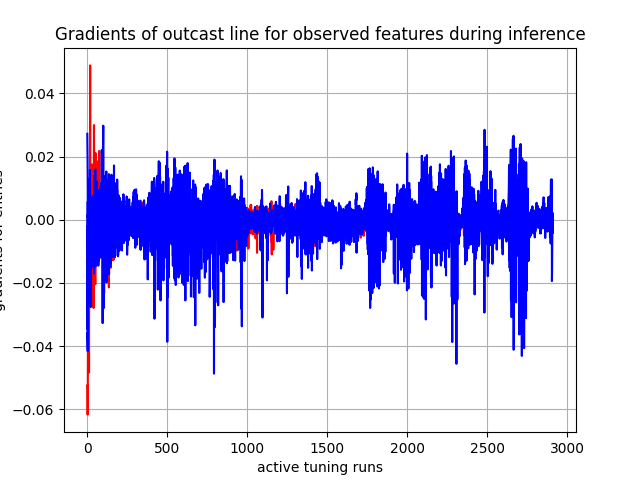

Values plotted in this chart, from the file beside it:
, 0, 1, 2, 3, 4, 5, 6, 7, 8, 9, 10, 11, 12, 13, 14, 15, 16
0, tensor(-0.03740740), tensor(-0.02978595), tensor(-0.02872886), tensor(0.00098748), tensor(-0.01995909), tensor(-0.01022285), tensor(0.02722329), tensor(-0.02621625), tensor(-0.03002152), tensor(-0.02528374), tensor(-0.01726187), tensor(-0.03139684), tensor(-0.02971290), tensor(-0.02611378), tensor(-0.03583743), tensor(-0.03441551), tensor(-0.05247970)
1, tensor(-0.03945327), tensor(-0.02629960), tensor(-0.01983345), tensor(0.00152245), tensor(-0.01724246), tensor(-0.00180940), tensor(0.02297452), tensor(-0.02896917), tensor(-0.03356721), tensor(-0.02899144), tensor(-0.01908825), tensor(-0.03191728), tensor(-0.02901429), tensor(-0.02878780), tensor(-0.03753283), tensor(-0.03470473), tensor(-0.05338264)
2, tensor(-0.04092925), tensor(-0.02044582), tensor(-0.00824006), tensor(0.00103235), tensor(-0.01890101), tensor(-0.00343047), tensor(0.01866463), tensor(-0.02765606), tensor(-0.03279866), tensor(-0.02658207), tensor(-0.01785569), tensor(-0.03395700), tensor(-0.03172174), tensor(-0.02893445), tensor(-0.03643754), tensor(-0.03280301), tensor(-0.06163600)
3, tensor(-0.04161298), tensor(-0.01033244), tensor(0.00570048), tensor(0.00152412), tensor(-0.02337473), tensor(-0.01402150), tensor(0.01104329), tensor(-0.00619060), tensor(-0.02066978), tensor(-0.02007704), tensor(-0.00718275), tensor(-0.03422163), tensor(-0.02248666), tensor(-0.01507526), tensor(-0.02730910), tensor(-0.02269032), tensor(-0.05968909)
4, tensor(-0.03408279), tensor(-0.01084809), tensor(-0.00326889), tensor(-0.00705764), tensor(-0.01797309), tensor(-0.00633229), tensor(-0.00088162), tensor(0.00441559), tensor(-0.00519183), tensor(-0.01178868), tensor(-0.00109416), tensor(-0.02305237), tensor(-0.01466125), tensor(0.00145319), tensor(-0.00924595), tensor(-0.00815307), tensor(-0.04271169)
5, tensor(-0.03607422), tensor(-0.00429780), tensor(-0.00143234), tensor(-0.00662161), tensor(-0.01891081), tensor(-0.01664661), tensor(-0.00077580), tensor(0.00860271), tensor(-0.00055659), tensor(-0.00211551), tensor(0.00021776), tensor(-0.02431891), tensor(-0.01635653), tensor(0.00915260), tensor(-0.00258683), tensor(-0.00070840), tensor(-0.03496832)
6, tensor(0.00332831), tensor(0.00330442), tensor(-0.00067145), tensor(-0.00798718), tensor(-0.01059571), tensor(-0.00343701), tensor(0.00011837), tensor(-0.01140048), tensor(-0.01278036), tensor(0.00800490), tensor(-0.00603382), tensor(-0.00786794), tensor(-0.00421783), tensor(-0.00869506), tensor(-0.01133767), tensor(-0.00841202), tensor(-0.00525687)
7, tensor(0.00959266), tensor(0.00540069), tensor(0.00205379), tensor(-0.00518647), tensor(-0.00380291), tensor(-0.00019182), tensor(-0.00106417), tensor(-0.01109753), tensor(-0.01020385), tensor(0.01303529), tensor(-0.00615748), tensor(-0.00489567), tensor(-0.00022691), tensor(-0.00228249), tensor(-0.00081047), tensor(0.00163127), tensor(-0.01065626)
8, tensor(-0.00517950), tensor(-0.00137393), tensor(-0.00074031), tensor(-0.00740492), tensor(-0.01215303), tensor(-0.00542392), tensor(-0.00207263), tensor(-0.00035498), tensor(0.00142057), tensor(0.00457961), tensor(0.00314638), tensor(-0.00383448), tensor(-0.00493539), tensor(-0.00858230), tensor(-0.01025861), tensor(-0.00661285), tensor(-0.00466385)
9, tensor(-0.02129371), tensor(-0.00712257), tensor(-0.00094333), tensor(-0.00039835), tensor(-0.01468425), tensor(-0.00682126), tensor(-0.00425528), tensor(-0.01989434), tensor(-0.01855868), tensor(-0.00232881), tensor(-0.01437839), tensor(-0.02312953), tensor(-0.01780982), tensor(-0.01949156), tensor(-0.02205439), tensor(-0.01707100), tensor(-0.03266792)
10, tensor(-0.01558342), tensor(-0.00519156), tensor(-0.00158831), tensor(-0.00249830), tensor(-0.00892649), tensor(-0.00934076), tensor(-0.00453295), tensor(-0.01396687), tensor(-0.00403073), tensor(0.00034148), tensor(-0.00478433), tensor(-0.01882522), tensor(-0.01623259), tensor(-0.01941622), tensor(-0.01712369), tensor(-0.01174060), tensor(-0.02098807)
11, tensor(-0.01912815), tensor(0.00017424), tensor(-0.00033673), tensor(-0.00693387), tensor(-0.01477134), tensor(-0.00394281), tensor(-0.00353654), tensor(-0.01845235), tensor(-0.01574370), tensor(-0.00773884), tensor(-0.01457340), tensor(-0.01986367), tensor(-0.01212546), tensor(-0.01899236), tensor(-0.01902432), tensor(-0.01483904), tensor(-0.04835038)
12, tensor(0.00848103), tensor(-0.00459805), tensor(-0.00023506), tensor(-0.01333763), tensor(-0.00372604), tensor(0.00368451), tensor(-0.00476520), tensor(-0.02338438), tensor(-0.02085761), tensor(-0.00930454), tensor(-0.01767016), tensor(-0.01178770), tensor(-0.00493696), tensor(-0.01759624), tensor(-0.00658021), tensor(-0.00377293), tensor(0.00270106)
13, tensor(0.00865191), tensor(-0.00397337), tensor(0.00063756), tensor(-0.00937874), tensor(-0.01955667), tensor(-0.00972765), tensor(-0.00338460), tensor(-0.02296552), tensor(-0.02015224), tensor(-0.00888665), tensor(-0.01661566), tensor(-0.00871528), tensor(-0.00443951), tensor(-0.01707673), tensor(-0.00572626), tensor(-0.00140202), tensor(0.00802250)
14, tensor(0.00696550), tensor(-0.00147208), tensor(-0.00024385), tensor(-0.01071453), tensor(-0.01252345), tensor(-0.00717609), tensor(-0.00209297), tensor(-0.01802279), tensor(-0.01488005), tensor(-0.00643833), tensor(-0.01408560), tensor(-0.01069453), tensor(-0.00528309), tensor(-0.01050211), tensor(-0.00469516), tensor(-0.00480520), tensor(0.00055975)
15, tensor(-0.00181776), tensor(-0.00635478), tensor(-0.00120357), tensor(0.00085429), tensor(-0.00769073), tensor(-0.00530236), tensor(-0.00068511), tensor(0.00497356), tensor(0.00957583), tensor(0.00545854), tensor(0.00683850), tensor(0.00743817), tensor(0.00815247), tensor(-0.00973244), tensor(-0.01302649), tensor(-0.01045505), tensor(-0.00281770)
16, tensor(-0.00157775), tensor(-0.00249172), tensor(0.00015009), tensor(0.00166032), tensor(-0.00336688), tensor(0.00081089), tensor(-0.00099015), tensor(0.00657226), tensor(0.01137103), tensor(0.00403840), tensor(0.00960561), tensor(0.00701399), tensor(0.00175911), tensor(-0.01559511), tensor(-0.01107675), tensor(-0.00479695), tensor(0.00014217)
17, tensor(-0.00532739), tensor(-0.00126639), tensor(0.00011455), tensor(0.00607121), tensor(-0.00894201), tensor(0.00067286), tensor(-0.00136008), tensor(0.01038013), tensor(0.01597755), tensor(0.00385352), tensor(0.01161119), tensor(0.01577142), tensor(0.01221061), tensor(-0.01480586), tensor(-0.00875906), tensor(-0.00467644), tensor(-0.00396530)
18, tensor(-0.01988535), tensor(0.00421009), tensor(-5.20445465e-05), tensor(0.00492265), tensor(-0.00255116), tensor(0.00063431), tensor(-0.00294620), tensor(-0.02160985), tensor(-0.02577387), tensor(-0.00118386), tensor(-0.01305543), tensor(-0.01589694), tensor(-0.00930764), tensor(-0.01964107), tensor(-0.02227949), tensor(-0.01852916), tensor(0.04884992)
19, tensor(-0.01377724), tensor(0.00295891), tensor(-0.00056653), tensor(0.00691390), tensor(0.00027686), tensor(0.00079048), tensor(-0.00298713), tensor(-0.01566261), tensor(-0.01272346), tensor(-0.00141665), tensor(-0.01007793), tensor(-0.01308158), tensor(-0.00568703), tensor(-0.01207739), tensor(-0.01564694), tensor(-0.01229146), tensor(-0.02712808)
20, tensor(-0.02011515), tensor(0.00358777), tensor(-0.00036607), tensor(0.00499181), tensor(-0.00688732), tensor(-0.00255489), tensor(-0.00232621), tensor(-0.01726466), tensor(-0.01857867), tensor(-0.00144197), tensor(-0.01078619), tensor(-0.01330218), tensor(-0.00503487), tensor(-0.01673510), tensor(-0.01229692), tensor(-0.00445009), tensor(0.01412921)
21, tensor(-0.02755274), tensor(-0.01492656), tensor(-0.00050517), tensor(0.00377889), tensor(-0.01714647), tensor(-0.00300095), tensor(-0.00209776), tensor(-0.01410240), tensor(-0.01342879), tensor(-0.00118978), tensor(-0.01016798), tensor(-0.01947506), tensor(-0.01281714), tensor(-0.00898752), tensor(-0.02066191), tensor(-0.01607315), tensor(-0.02764083)
22, tensor(-0.02317216), tensor(-0.00835740), tensor(-0.00030683), tensor(-0.00157156), tensor(-0.00870120), tensor(-0.00123153), tensor(-0.00090985), tensor(-0.01080769), tensor(-0.01054732), tensor(-0.00064218), tensor(-0.00899269), tensor(-0.01806206), tensor(-0.01236076), tensor(-0.00612938), tensor(-0.01579089), tensor(-0.01167974), tensor(-0.00764706)
23, tensor(-0.01598035), tensor(-0.00142326), tensor(-0.00029840), tensor(-0.00064672), tensor(-0.01338800), tensor(-0.00247885), tensor(-0.00024513), tensor(-0.00282360), tensor(-0.00175936), tensor(-0.00038047), tensor(-0.00277512), tensor(-0.01329217), tensor(-0.01142202), tensor(0.00183878), tensor(-0.00574916), tensor(0.00123370), tensor(-0.01406691)
24, tensor(-0.01059928), tensor(-0.00500749), tensor(-9.10472372e-05), tensor(-0.00320008), tensor(-0.00940660), tensor(-0.00018642), tensor(-4.45335900e-05), tensor(-0.00244992), tensor(-0.00079572), tensor(-0.00021002), tensor(-0.00014048), tensor(-0.00481030), tensor(0.00607084), tensor(-0.00256001), tensor(-0.00783010), tensor(-0.00423706), tensor(-0.00489248)
25, tensor(-0.01415526), tensor(-0.00293077), tensor(-0.00020055), tensor(0.00019921), tensor(-0.00667490), tensor(0.00105219), tensor(-7.26509315e-05), tensor(-0.00785477), tensor(-0.00619214), tensor(-0.00020994), tensor(-0.00663273), tensor(-0.01454019), tensor(-0.00176516), tensor(-0.00449112), tensor(-0.00808902), tensor(-0.00574520), tensor(-0.01491217)
26, tensor(-0.00895239), tensor(-0.00478496), tensor(-0.00017155), tensor(-0.00059042), tensor(-0.00205439), tensor(0.00263271), tensor(-1.34227785e-05), tensor(0.00024031), tensor(0.00203620), tensor(-0.00019300), tensor(0.00083736), tensor(-0.00623778), tensor(0.00271063), tensor(-0.00112124), tensor(-0.00803289), tensor(-0.00799553), tensor(0.00502990)
27, tensor(0.00113643), tensor(0.00406765), tensor(-0.00035773), tensor(-0.00533155), tensor(-0.00180352), tensor(-0.00037311), tensor(-1.17284280e-05), tensor(-0.01044165), tensor(0.00214758), tensor(0.00030372), tensor(-0.00822879), tensor(-0.01504122), tensor(-0.00858890), tensor(0.00128685), tensor(0.00211267), tensor(0.00697369), tensor(0.01234013)
28, tensor(0.00269930), tensor(-0.00135233), tensor(-0.00050879), tensor(-0.00185615), tensor(-0.00637360), tensor(-0.00316415), tensor(-1.08503027e-05), tensor(-0.00352748), tensor(0.00362576), tensor(-0.00079385), tensor(-0.00313817), tensor(-0.01334667), tensor(-0.00220499), tensor(0.00376389), tensor(0.00153399), tensor(0.00126721), tensor(0.00912506)
29, tensor(0.00176627), tensor(0.00520621), tensor(-0.00047999), tensor(-0.00082809), tensor(-0.00187855), tensor(-0.00083015), tensor(-4.32680790e-05), tensor(-0.00388635), tensor(0.00206653), tensor(0.00027272), tensor(-0.00278878), tensor(-0.01181045), tensor(-0.00356675), tensor(-0.00031330), tensor(-0.00091575), tensor(0.00184291), tensor(0.00651194)
30, tensor(-0.00202069), tensor(-0.00157487), tensor(-0.00013954), tensor(-0.00425956), tensor(0.00030835), tensor(0.00361556), tensor(-0.00021848), tensor(-0.00089480), tensor(-0.00151582), tensor(-0.00036634), tensor(0.00098941), tensor(0.00389432), tensor(0.00242145), tensor(-0.00537080), tensor(-0.00044286), tensor(-0.00835220), tensor(0.01752647)
31, tensor(-0.00312579), tensor(-0.00082599), tensor(-0.00031218), tensor(-0.00374455), tensor(0.00138200), tensor(0.00306583), tensor(-8.63574387e-05), tensor(-0.00313654), tensor(-0.00425650), tensor(3.72658142e-05), tensor(0.00093050), tensor(0.00456993), tensor(0.00524032), tensor(-0.00606677), tensor(-0.00175679), tensor(-0.00286805), tensor(0.00497355)
32, tensor(-0.00167715), tensor(-0.00685694), tensor(-0.00083672), tensor(-0.00321687), tensor(-0.00076046), tensor(0.00244878), tensor(-9.78429962e-05), tensor(3.72972522e-07), tensor(-0.00030941), tensor(0.00015466), tensor(0.00393727), tensor(0.00221033), tensor(-0.00113156), tensor(-0.00524199), tensor(-0.00590192), tensor(-0.00911467), tensor(0.01305001)
33, tensor(-0.00958132), tensor(0.00241938), tensor(-0.00035665), tensor(-0.00139809), tensor(0.00138692), tensor(0.00213823), tensor(-0.00015969), tensor(-0.00518883), tensor(-0.00331501), tensor(-0.00014114), tensor(-0.00150350), tensor(-0.00262823), tensor(-0.00062930), tensor(-0.00367510), tensor(0.00200034), tensor(0.00445250), tensor(0.00577614)
34, tensor(-0.00837123), tensor(-0.00100039), tensor(-0.00035027), tensor(-0.00108280), tensor(0.00114096), tensor(-5.42169000e-05), tensor(-0.00014436), tensor(0.00439303), tensor(0.00049211), tensor(-9.68166933e-05), tensor(0.00450822), tensor(0.00335036), tensor(0.00226793), tensor(0.00604408), tensor(0.00432731), tensor(0.00586938), tensor(-0.00486801)
35, tensor(-0.00351111), tensor(0.00426634), tensor(-0.00028391), tensor(0.00212699), tensor(0.00319219), tensor(0.00052911), tensor(-0.00018256), tensor(0.00142309), tensor(0.00229647), tensor(-0.00018249), tensor(0.00500724), tensor(0.00022865), tensor(0.00153718), tensor(0.00232666), tensor(0.00397120), tensor(0.00762629), tensor(0.00168441)
36, tensor(0.00254876), tensor(-0.00566222), tensor(-0.00122157), tensor(-0.00716056), tensor(-0.01358478), tensor(-0.00246238), tensor(-1.74431698e-05), tensor(-0.00307195), tensor(0.00588151), tensor(7.88017278e-05), tensor(-0.00376142), tensor(-0.00567802), tensor(-0.00133750), tensor(0.00473276), tensor(-0.01018616), tensor(-0.00710290), tensor(0.00187313)
37, tensor(-0.00058388), tensor(0.00241093), tensor(-0.00028295), tensor(5.32093072e-05), tensor(-0.00470334), tensor(0.00261538), tensor(-0.00040371), tensor(0.00145231), tensor(0.00092625), tensor(-0.00021447), tensor(0.00046056), tensor(-0.00416969), tensor(-0.00182528), tensor(0.00255570), tensor(-0.00492457), tensor(-0.00010457), tensor(0.00905567)
38, tensor(0.00179020), tensor(0.00150660), tensor(0.00010081), tensor(-3.09329298e-05), tensor(-0.00033710), tensor(0.00248165), tensor(-0.00025471), tensor(-0.00186456), tensor(0.00571261), tensor(-0.00015909), tensor(-0.00124974), tensor(-0.00168044), tensor(0.00139658), tensor(0.00450389), tensor(-0.00531303), tensor(-0.00232941), tensor(0.01268672)
39, tensor(-0.00621202), tensor(0.00618411), tensor(0.00034960), tensor(-0.00743752), tensor(-0.01152364), tensor(-0.00090637), tensor(-0.00080817), tensor(-0.00693059), tensor(-0.00555305), tensor(-0.00067553), tensor(-0.00467140), tensor(-0.00485047), tensor(0.00071356), tensor(-0.00379879), tensor(-0.00908288), tensor(-0.00498361), tensor(-0.02791203)
40, tensor(-0.00408991), tensor(0.00563253), tensor(-0.00020996), tensor(0.00405545), tensor(-0.00363675), tensor(0.00197797), tensor(-0.00088049), tensor(-0.00617957), tensor(-0.00580952), tensor(-0.00033375), tensor(-0.00382474), tensor(-0.00494899), tensor(-0.00160215), tensor(-0.00338133), tensor(-0.00595610), tensor(-0.00232723), tensor(-0.01177143)
41, tensor(-0.00375494), tensor(0.00562753), tensor(-0.00057404), tensor(0.00185484), tensor(-0.00399064), tensor(-0.00106114), tensor(-0.00032835), tensor(-0.00414878), tensor(-0.00358729), tensor(-0.00014004), tensor(-0.00192057), tensor(-0.00282868), tensor(0.00123496), tensor(-0.00697384), tensor(-0.01082794), tensor(-0.00800444), tensor(-0.00284420)
42, tensor(-0.01016210), tensor(0.00095624), tensor(-0.00050411), tensor(-0.01122045), tensor(-0.00043993), tensor(-0.00286832), tensor(-0.00081778), tensor(-0.01055040), tensor(-0.01186504), tensor(0.00022939), tensor(-0.00486085), tensor(-0.00607725), tensor(-0.00089412), tensor(-0.01699342), tensor(-0.00373025), tensor(-0.00157498), tensor(0.02997611)
43, tensor(-0.00721157), tensor(0.00365996), tensor(-0.00071768), tensor(0.00381627), tensor(0.00097658), tensor(-0.00131403), tensor(-0.00059898), tensor(-0.00694310), tensor(-0.00477186), tensor(0.00017983), tensor(-0.00391761), tensor(-0.00195819), tensor(-0.00143020), tensor(-0.00391471), tensor(-0.00064518), tensor(0.00026240), tensor(0.00422714)
44, tensor(-0.00926790), tensor(0.00062614), tensor(-0.00056151), tensor(0.00418872), tensor(0.00181730), tensor(-0.00223964), tensor(-0.00099591), tensor(-0.00721568), tensor(-0.00512218), tensor(0.00014931), tensor(-0.00296603), tensor(-0.00416724), tensor(-0.00066752), tensor(-0.00752924), tensor(-0.00311095), tensor(-0.00161656), tensor(-0.00602588)
45, tensor(-0.00463102), tensor(-0.01437043), tensor(-0.00053937), tensor(-0.00714570), tensor(-0.01147251), tensor(-6.63609026e-05), tensor(-0.00029828), tensor(0.00935462), tensor(0.00479807), tensor(3.46850102e-05), tensor(0.00894067), tensor(0.00256939), tensor(0.00317987), tensor(0.00855803), tensor(0.00025147), tensor(0.00223746), tensor(-0.00909427)
46, tensor(-4.55948248e-05), tensor(-0.01312103), tensor(-0.00049970), tensor(-0.00609950), tensor(-0.01206535), tensor(-0.00139853), tensor(-0.00060570), tensor(0.01266488), tensor(0.01047191), tensor(-1.58237144e-05), tensor(0.01055648), tensor(0.00658775), tensor(0.00673712), tensor(0.01414477), tensor(0.00721282), tensor(0.00785119), tensor(0.00086146)
47, tensor(0.00116511), tensor(-0.00593130), tensor(-0.00033271), tensor(-0.00754102), tensor(-0.00094264), tensor(-0.00011217), tensor(-0.00059890), tensor(0.01140983), tensor(0.00742070), tensor(-2.85121696e-05), tensor(0.00705613), tensor(0.01300687), tensor(0.00741556), tensor(0.01061909), tensor(0.00632510), tensor(0.00908955), tensor(0.00011205)
48, tensor(0.00228581), tensor(0.00418060), tensor(-0.00010256), tensor(-0.00018838), tensor(-0.00337462), tensor(0.00047105), tensor(-0.00022346), tensor(-0.01480740), tensor(-0.00287616), tensor(-1.72279269e-05), tensor(-0.00837104), tensor(-0.00150146), tensor(-0.00241464), tensor(-0.01127242), tensor(-0.01402229), tensor(-0.01300105), tensor(0.01142739)
49, tensor(-0.00128696), tensor(0.00196834), tensor(-1.98223142e-06), tensor(0.00029440), tensor(-0.00393958), tensor(-0.00019963), tensor(9.07072244e-05), tensor(-0.00407110), tensor(0.00188668), tensor(2.49794425e-06), tensor(-0.00115229), tensor(0.00588878), tensor(0.00206666), tensor(-0.00810884), tensor(-0.00735006), tensor(-0.00596298), tensor(-0.00146415)
50, tensor(-0.00273176), tensor(-0.00056102), tensor(-0.00042187), tensor(-0.00572546), tensor(-0.01464160), tensor(-0.00291546), tensor(-0.00044357), tensor(0.00139798), tensor(0.00525247), tensor(-4.78557886e-05), tensor(0.00230481), tensor(0.01600220), tensor(0.00020959), tensor(0.00551458), tensor(-0.00077140), tensor(-0.00036692), tensor(-0.02037966)
51, tensor(0.00042331), tensor(-0.00360839), tensor(-0.00021030), tensor(-0.00256004), tensor(-0.00458700), tensor(-0.00131840), tensor(-0.00062747), tensor(-0.00382865), tensor(-0.00375776), tensor(-1.99705610e-05), tensor(0.00114591), tensor(-0.01004423), tensor(0.00466934), tensor(-0.01072644), tensor(-0.00395672), tensor(-0.00238235), tensor(0.02117717)
52, tensor(0.00649758), tensor(-0.00663877), tensor(-9.56556614e-05), tensor(-0.00122488), tensor(-0.00164805), tensor(-0.00281386), tensor(-9.25730201e-05), tensor(-0.00025270), tensor(0.00164952), tensor(7.19434547e-06), tensor(0.00039333), tensor(-0.00625566), tensor(-0.00489985), tensor(-0.00051352), tensor(-0.00408755), tensor(-0.00221268), tensor(0.00574064)
53, tensor(0.00234981), tensor(-0.00617252), tensor(-0.00010305), tensor(-0.00596541), tensor(-0.01343388), tensor(0.00299292), tensor(-6.60078585e-05), tensor(-0.00892582), tensor(-0.00465707), tensor(-1.55067355e-05), tensor(-0.00310197), tensor(-0.01466153), tensor(-0.00468613), tensor(-0.00999678), tensor(-0.00669023), tensor(-0.00344643), tensor(0.00577945)
54, tensor(-0.01423461), tensor(-0.00530836), tensor(5.08218000e-06), tensor(-0.00131383), tensor(-0.00371942), tensor(-0.00271518), tensor(-0.00093884), tensor(-0.00627538), tensor(-0.00666072), tensor(3.29111390e-06), tensor(-0.00128692), tensor(-0.00144017), tensor(-0.00068356), tensor(-0.00526724), tensor(-0.00551886), tensor(-0.00223606), tensor(0.00356749)
55, tensor(-0.01440119), tensor(-0.00262817), tensor(-8.00508205e-05), tensor(-0.00338175), tensor(-0.00892407), tensor(0.00075900), tensor(-0.00058108), tensor(-0.00374171), tensor(-0.00104221), tensor(-7.86485361e-06), tensor(-0.00012972), tensor(-0.00772663), tensor(-0.00562154), tensor(-0.00248602), tensor(-0.00560568), tensor(-0.00277190), tensor(-0.00729582)
56, tensor(-0.01247676), tensor(-0.00231293), tensor(-5.40360452e-05), tensor(-0.00344199), tensor(-0.00870376), tensor(0.00173003), tensor(-1.74705710e-05), tensor(0.00099579), tensor(0.00291735), tensor(-2.30923561e-05), tensor(-0.00062990), tensor(-0.00247451), tensor(-0.00270236), tensor(0.00348226), tensor(-0.00027609), tensor(0.00012398), tensor(-0.00613936)
57, tensor(-0.00085793), tensor(-0.00280455), tensor(-0.00034173), tensor(-0.00080573), tensor(-0.00560372), tensor(-0.00198669), tensor(-9.36303259e-05), tensor(-0.00674402), tensor(0.00176444), tensor(1.99953829e-05), tensor(-0.00418429), tensor(-0.00155076), tensor(-0.00179541), tensor(-0.00837949), tensor(-0.01212987), tensor(-0.00916331), tensor(0.00190235)
58, tensor(-0.00012727), tensor(-0.00126949), tensor(-0.00013516), tensor(-0.00011961), tensor(-0.00635368), tensor(0.00080792), tensor(-2.36802189e-05), tensor(-0.00552952), tensor(0.00391932), tensor(-6.81419078e-06), tensor(-0.00303548), tensor(-0.00047290), tensor(-0.00133915), tensor(-0.00621000), tensor(-0.01196772), tensor(-0.00945827), tensor(0.00296089)
59, tensor(0.00293782), tensor(0.00188283), tensor(-0.00032758), tensor(0.00094925), tensor(-0.00670686), tensor(-4.90538696e-05), tensor(-9.36002471e-05), tensor(-0.00589403), tensor(0.00184190), tensor(-1.11272466e-05), tensor(-0.00231424), tensor(-3.84064551e-05), tensor(-0.00029983), tensor(-0.00484379), tensor(-0.01179680), tensor(-0.00927966), tensor(0.00696065)
... 2,850 more rows
